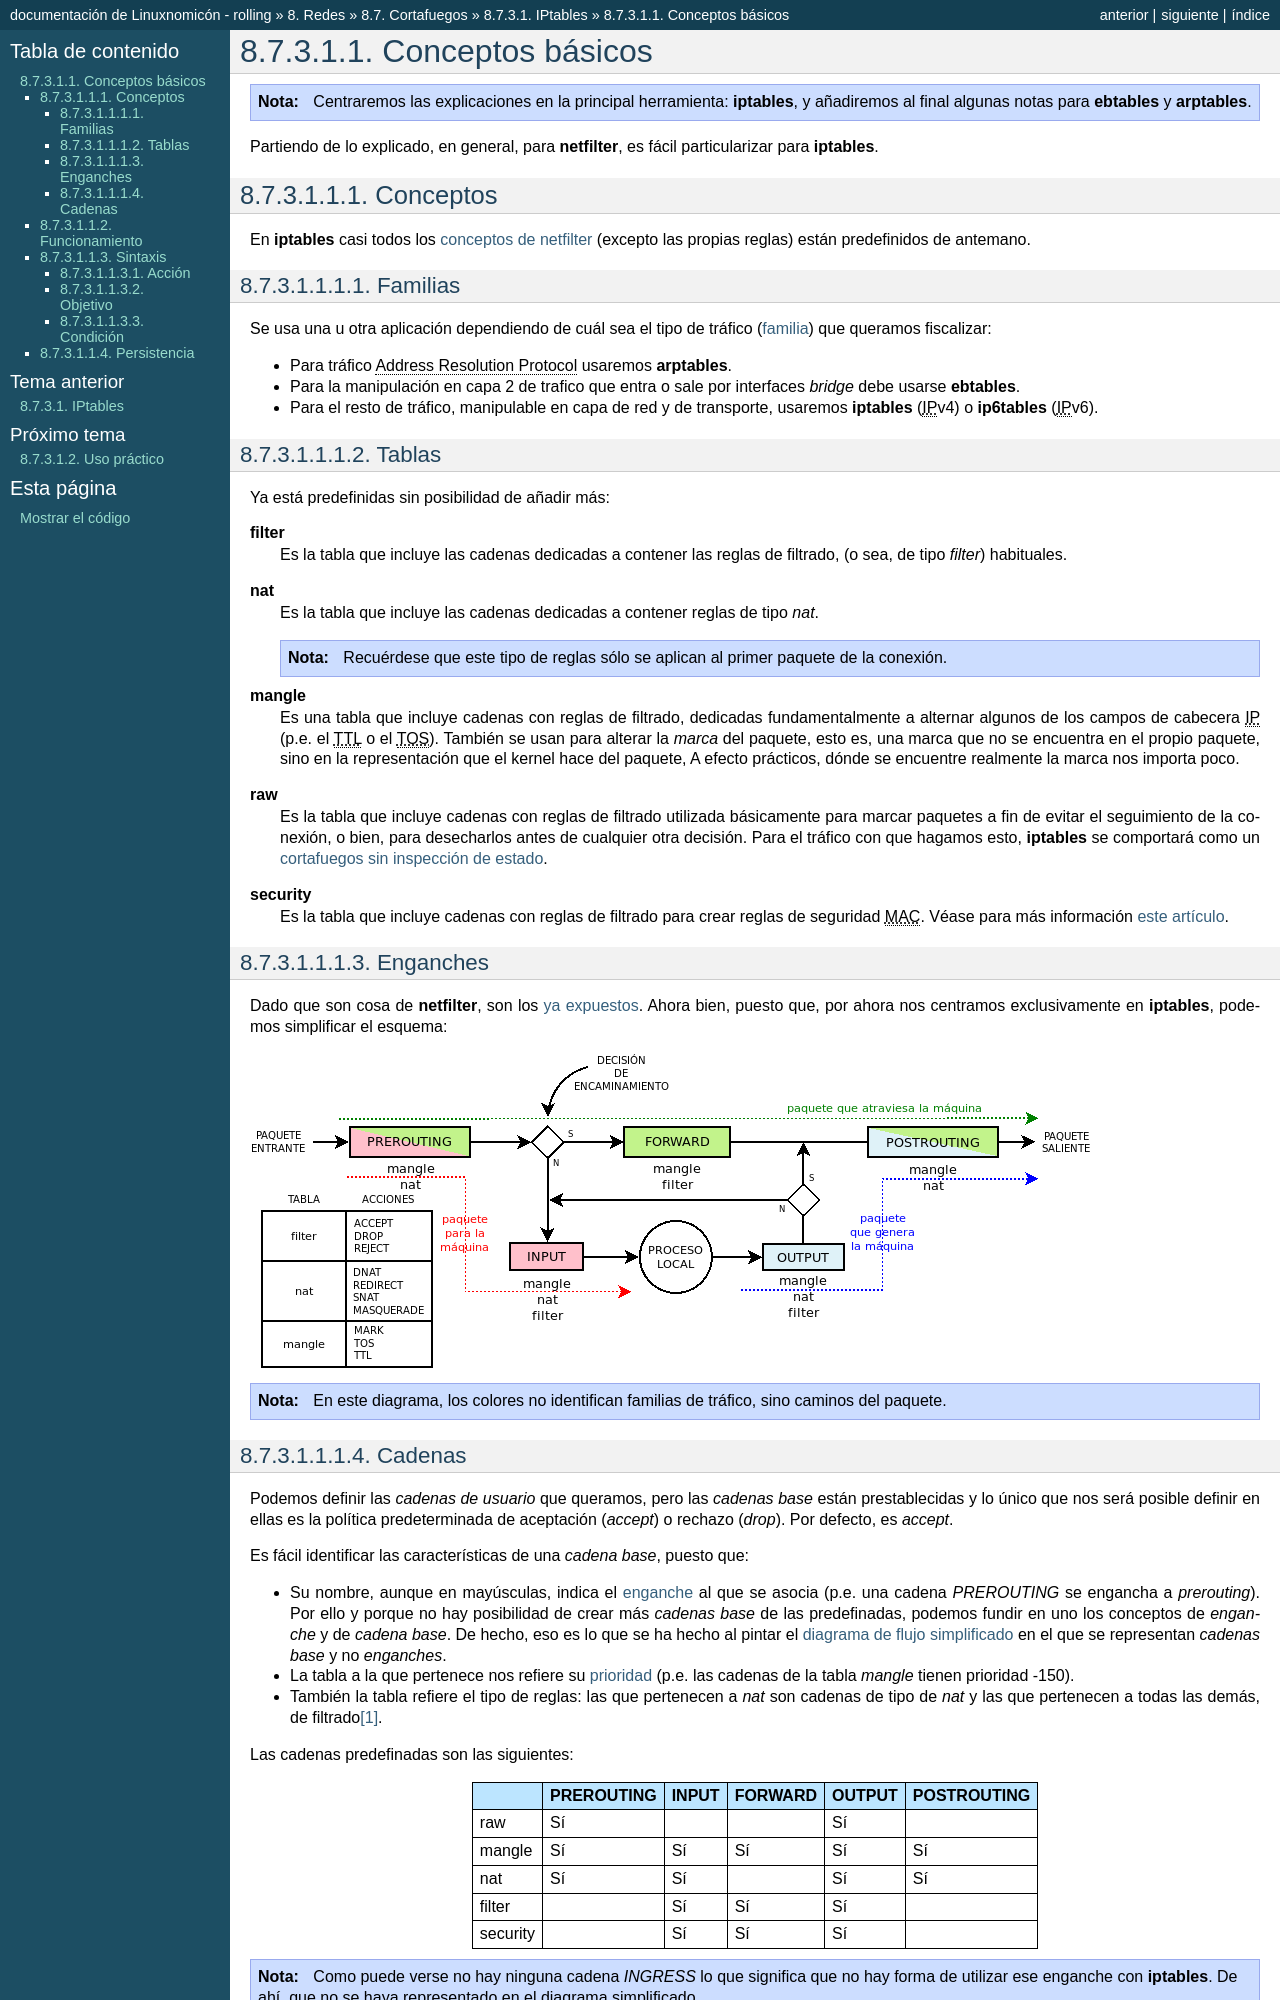

repository: sio2sio2/doc-linux · page: 08.redes/07.cortafuegos/01.iptables/01.basico.html · generator: sphinx

Conceptos básicos
*****************
.. note:: Centraremos las explicaciones en la principal herramienta:
   :program:`iptables`, y añadiremos al final algunas notas para
   :program:`ebtables` y :program:`arptables`. 

Partiendo de lo explicado, en general, para :program:`netfilter`, es fácil
particularizar para :program:`iptables`.

Conceptos
=========
En :program:`iptables` casi todos los :ref:`conceptos de netfilter
<netfilter-conceptos>` (excepto las propias reglas) están predefinidos de
antemano.

Familias
--------
Se usa una u otra aplicación dependiendo de cuál sea el tipo de tráfico
(:ref:`familia <netfilter-families>`) que queramos fiscalizar:

- Para tráfico |ARP| usaremos :command:`arptables`.
- Para la manipulación en capa 2 de trafico que entra o sale por interfaces
  *bridge* debe usarse :command:`ebtables`.
- Para el resto de tráfico, manipulable en capa de red y de transporte, usaremos
  :program:`iptables` (|IP|\ v4) o :program:`ip6tables` (|IP|\ v6).

Tablas
------
Ya está predefinidas sin posibilidad de añadir más:

**filter**
   Es la tabla que incluye las cadenas dedicadas a contener las reglas de
   filtrado, (o sea, de tipo *filter*) habituales.

**nat**
   Es la tabla que incluye las cadenas dedicadas a contener reglas de tipo
   *nat*.

   .. note:: Recuérdese que este tipo de reglas sólo se aplican al primer
      paquete de la conexión.

**mangle**
   Es una tabla que incluye cadenas con reglas de filtrado, dedicadas
   fundamentalmente a alternar algunos de los campos de cabecera |IP| (p.e.
   el |TTL| o el |TOS|). También se usan para alterar la *marca* del paquete, esto
   es, una marca que no se encuentra en el propio paquete, sino en la
   representación que el kernel hace del paquete, A efecto prácticos, dónde se
   encuentre realmente la marca nos importa poco.

**raw**
   Es la tabla que incluye cadenas con reglas de filtrado utilizada básicamente
   para marcar paquetes a fin de evitar el seguimiento de la conexión, o bien,
   para desecharlos antes de cualquier otra decisión. Para el tráfico con que
   hagamos esto, :program:`iptables` se comportará como un :ref:`cortafuegos sin
   inspección de estado <fw-stateless>`.

**security**
   Es la tabla que incluye cadenas con reglas de filtrado para crear reglas de
   seguridad |MAC|. Véase para más información `este artículo
   <https://www.linux.com/tutorials/using-selinux-and-iptables-together/>`_.

Enganches
---------
Dado que son cosa de :program:`netfilter`, son los :ref:`ya expuestos
<netfilter-hooks>`. Ahora bien, puesto que, por ahora nos centramos
exclusivamente en :program:`iptables`, podemos simplificar el esquema:

.. _iptables-flowchart:

.. image:: files/iptables.png

.. note:: En este diagrama, los colores no identifican familias de tráfico, sino
   caminos del paquete.

Cadenas
-------
Podemos definir las *cadenas de usuario* que queramos, pero las *cadenas base*
están prestablecidas y lo único que nos será posible definir en ellas es la
política predeterminada de aceptación (*accept*) o rechazo (*drop*). Por
defecto, es *accept*.

Es fácil identificar las características de una *cadena base*, puesto que:

- Su nombre, aunque en mayúsculas, indica el :ref:`enganche <netfilter-hooks>`
  al que se asocia (p.e. una cadena *PREROUTING* se engancha a *prerouting*).
  Por ello y porque no hay posibilidad de crear más *cadenas base* de las
  predefinadas, podemos fundir en uno los conceptos de *enganche* y de *cadena
  base*. De hecho, eso es lo que se ha hecho al pintar el :ref:`diagrama de
  flujo simplificado <iptables-flowchart>` en el que se representan *cadenas
  base* y no *enganches*.
- La tabla a la que pertenece nos refiere su :ref:`prioridad <netfilter-prio>`
  (p.e. las cadenas de la tabla *mangle* tienen prioridad -150).
- También la tabla refiere el tipo de reglas: las que pertenecen a *nat* son
  cadenas de tipo de *nat* y las que pertenecen a todas las demás, de filtrado\
  [#]_.

Las cadenas predefinadas son las siguientes:

.. table::
   :class: chains-tables

   ========== ============ ======= ========= ======== =============
   \           PREROUTING   INPUT   FORWARD   OUTPUT   POSTROUTING
   ========== ============ ======= ========= ======== =============
   raw             Sí                           Sí
   mangle          Sí         Sí       Sí       Sí          Sí
   nat             Sí         Sí                Sí          Sí
   filter                     Sí       Sí       Sí
   security                   Sí       Sí       Sí
   ========== ============ ======= ========= ======== =============

.. note:: Como puede verse no hay ninguna cadena *INGRESS* lo que significa que
   no hay forma de utilizar ese enganche con :program:`iptables`. De ahí, que no
   se haya representado en el diagrama simplificado.

Es preciso puntualizar por qué existen cadenas en *nat* enganchadas a *input* y
*output*. Las cadenas de esta tabla sirven, fundamentalmente, para acciones de
|SNAT| y |DNAT|. Para un paquete entrante, podemos llevar a cabo |DNAT| en el
enganche *prerouting*, porque el paquete pasa por ahí. En cambio, un paquete
creado por un proceso interno, no pasa por ese enganche, y es en *output* donde
de ser necesario, se puede hacer el |DNAT|\ [#]_. Por otro lado, para los paquetes
salientes se puede hacer |SNAT| en *postrouting*, pero si una
aplicación local se comunica con otra aplicación local, el paquete nunca pasa
por ese enganche y es en *input* donde puede llevarse a cabo la operación\ [#]_.

Funcionamiento
==============
Si volvemos la vista al :ref:`diagrama simplificado de flujo
<iptables-flowchart>`, comprobaremos que los paquetes siguen tres caminos:

**Paquetes destinados al cortafuegos**
   Representados por la línea roja, el primer conjunto de reglas que se
   comprueba con ellos son las incluidas en la cadena *PREROUTING*, llamada así
   porque se aplican tales reglas antes de tomar la decisión de encaminamiento.
   Pasadas las reglas, se toma la decisión que por nuestra suposición será un
   proceso interno, lo que implica comprobar las reglas de la cadena *INPUT*. Si
   el paquete no es filtrado por alguna de estas últimas reglas, el paquete
   alcanzará el proceso al que iba destinado y ahí acabará su vida.

**Paquetes en tránsito**
   Representados por la línea verde, son los paquetes que alcanzan el
   cortafuegos, pero cuyo destino es otra máquina, por lo que utilizarán otra
   interfaz de red (excepcionalmente puede que sea la misma) para salir hacia su
   destino. En su caso la *decisión de encaminamiento* hace que sigan su curso
   atravesando la cadena *FORWARD*. Si logra atravesar esta cadena, comprobará
   a continuación *POSTROUTING*, pasada la cual se escoge según la dirección de
   destino la interfaz de salida y en paquete abandona la máquina.

**Paquetes generados por el cortafuegos**
   Representados por la línea azul, son los paquetes originados por un proceso
   interno del cortafuegos. En este caso se comprueban primero las reglas de la
   cadena *OUTPUT*. Si el paquete no es filtrado por alguna de sus reglas,
   alcanzará la cadena *POSTROUTING*, a partir de la cual se obrará de la misma
   forma que con el tipo anterior de paquetes.

.. _iptables-packet-type:

Además, en lo referente a la conexión, hay siete estados distintos

**NEW**
   Que es el estado del paquete que origina la conexión.

**ESTABLISHED**
   Que es el estado del paquete que pertenece a una conexión establecida.

**RELATED**
   Que es el estado del paquete que origina una conexión que se puede relacionar
   con otra que ya ha sido establecida. Por ejemplo, imaginemos que intentamos establecer
   una conexión |TCP| con un servidor remoto y este nos responde con un paquete |ICMP| de rechazo.
   El estado de este segundo paquete sería **RELATED**, ya que no forma parte de la conexión
   anterior, pero está relacionado con ella. También en el :ref:`tráfico FTP <iptables-ftp>` el paquete
   que abre la conexión de datos es es **RELATED** puesto que tal conexión está relacionada con la
   conexión de control.

**INVALID**
   Que es el estado de los paquetes que no se pueden relacionar con ninguna conexión establecida.

**UNTRACKED**
   Que es el estado de los paquetes de los que se decidió no hacer seguimiento
   de la conexión (con *NOTRACK*).

**SNAT**
   Que es el estado de los paquetes sobre los que se llevó a cabo un cambio
   en la |IP| de origen. También tiene este estado los paquetes de respuesta.

**DNAT**
   Que es el estado de los paquetes sobre los que se llevó a cabo un cambio
   en la |IP| de destinoo. También tiene este estado los paquetes de respuesta.

Estos estados no son excluyentes en todos los casos. Por ejemplo, un paquete
puede a la vez ser parte de una conexión establecida a la que se aplica
enmascaramiento (o sea, |SNAT|)\ [#]_.

.. _iptables-sintaxis:
